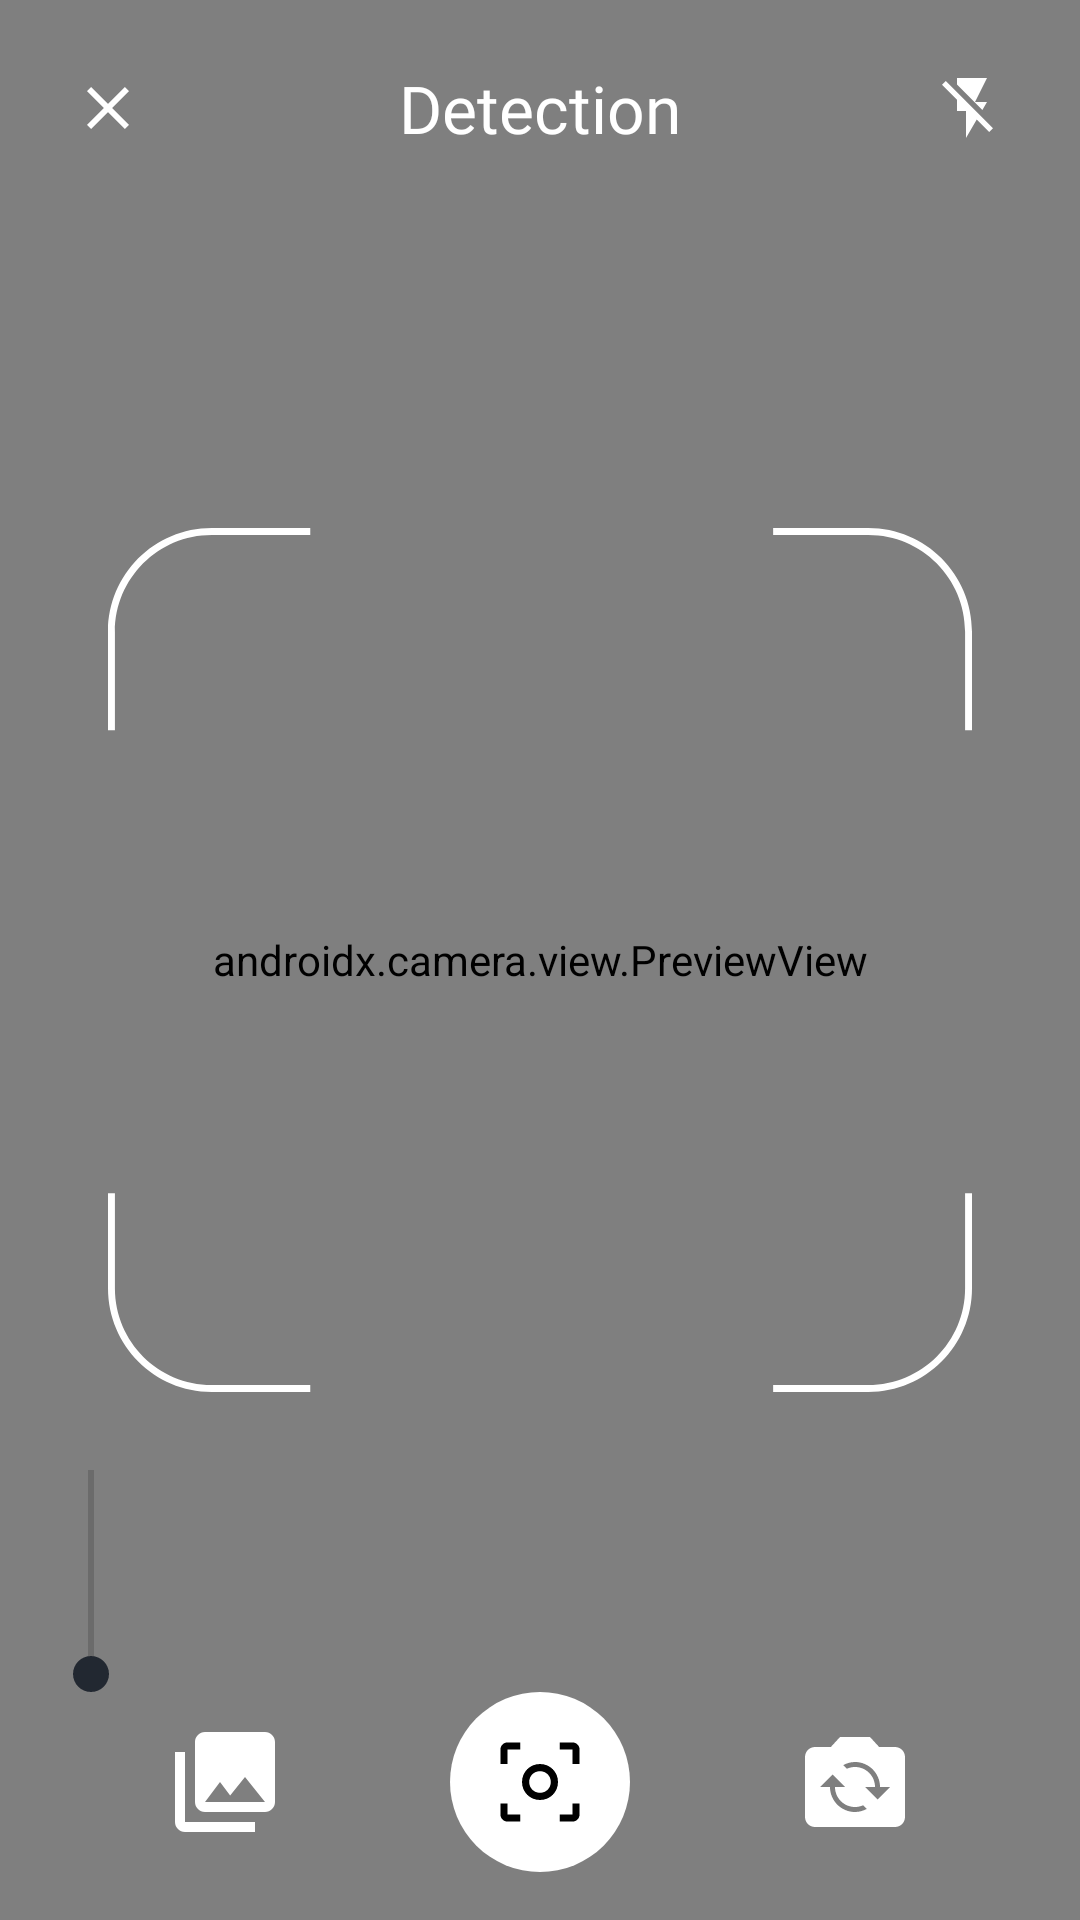

Here is an Android app screen rendered from its layout file. Give the layout XML and the strings, colors and styles it references.
<!-- AndroidManifest.xml: application theme Theme.LukaKu -->
<!-- res/layout/fragment_capture.xml -->
<?xml version="1.0" encoding="utf-8"?>
<androidx.constraintlayout.widget.ConstraintLayout xmlns:android="http://schemas.android.com/apk/res/android"
    xmlns:app="http://schemas.android.com/apk/res-auto"
    xmlns:tools="http://schemas.android.com/tools"
    android:layout_width="match_parent"
    android:layout_height="match_parent"
    tools:context=".ui.capture.CaptureFragment">

    <androidx.camera.view.PreviewView
        android:id="@+id/view_finder"
        android:layout_width="match_parent"
        android:layout_height="match_parent"
        android:orientation="vertical"
        android:visibility="visible"
        app:layout_constraintBottom_toBottomOf="parent"
        app:layout_constraintEnd_toEndOf="parent"
        app:layout_constraintStart_toStartOf="parent"
        app:layout_constraintTop_toTopOf="parent" />

    <ImageView
        android:id="@+id/iv_selected_image"
        android:layout_width="60dp"
        android:layout_height="60dp"
        android:layout_marginBottom="16dp"
        android:contentDescription="@string/take_photo"
        app:layout_constraintBottom_toBottomOf="parent"
        app:layout_constraintEnd_toEndOf="parent"
        app:layout_constraintStart_toStartOf="parent"
        app:srcCompat="@drawable/ic_take_camera" />

    <ImageView
        android:id="@+id/iv_switch_camera"
        android:layout_width="40dp"
        android:layout_height="40dp"
        android:contentDescription="@string/switch_camera"
        app:layout_constraintBottom_toBottomOf="@+id/iv_selected_image"
        app:layout_constraintEnd_toEndOf="@+id/view_finder"
        app:layout_constraintStart_toEndOf="@+id/iv_selected_image"
        app:layout_constraintTop_toTopOf="@+id/iv_selected_image"
        app:srcCompat="@drawable/ic_flip_camera" />

    <ImageView
        android:id="@+id/iv_open_gallery"
        android:layout_width="40dp"
        android:layout_height="40dp"
        android:contentDescription="@string/open_gallery"
        app:layout_constraintBottom_toBottomOf="@+id/iv_selected_image"
        app:layout_constraintEnd_toStartOf="@+id/iv_selected_image"
        app:layout_constraintStart_toStartOf="parent"
        app:layout_constraintTop_toTopOf="@+id/iv_selected_image"
        app:srcCompat="@drawable/ic_photo_galery" />

    <ImageView
        android:id="@+id/iv_close"
        android:layout_width="wrap_content"
        android:layout_height="wrap_content"
        android:layout_marginStart="24dp"
        android:layout_marginTop="24dp"
        android:contentDescription="@string/close"
        app:layout_constraintStart_toStartOf="parent"
        app:layout_constraintTop_toTopOf="parent"
        app:srcCompat="@drawable/ic_close" />

    <ImageView
        android:id="@+id/iv_flash"
        android:layout_width="wrap_content"
        android:layout_height="wrap_content"
        android:layout_marginTop="24dp"
        android:layout_marginEnd="24dp"
        android:contentDescription="@string/flash"
        app:layout_constraintEnd_toEndOf="parent"
        app:layout_constraintTop_toTopOf="parent"
        app:srcCompat="@drawable/ic_flash_off" />

    <SeekBar
        android:id="@+id/seek_bar_zoom"
        android:layout_width="100dp"
        android:layout_height="100dp"
        android:layout_marginStart="24dp"
        android:rotation="-90"
        app:layout_constraintBottom_toTopOf="@+id/iv_open_gallery"
        app:layout_constraintEnd_toStartOf="@+id/imageView"
        app:layout_constraintStart_toStartOf="parent" />

    <TextView
        android:id="@+id/tv_zoom"
        android:layout_width="wrap_content"
        android:layout_height="wrap_content"
        android:layout_marginBottom="24dp"
        android:textColor="@color/white_smoke"
        app:layout_constraintBottom_toTopOf="@+id/iv_selected_image"
        app:layout_constraintEnd_toEndOf="@+id/imageView"
        app:layout_constraintStart_toStartOf="@+id/guideline"
        tools:text="Zoom: 1.05x" />

    <ImageView
        android:id="@+id/imageView"
        android:layout_width="0dp"
        android:layout_height="0dp"
        android:contentDescription="@string/point_to_take_image"
        app:layout_constraintBottom_toBottomOf="parent"
        app:layout_constraintEnd_toStartOf="@+id/guideline2"
        app:layout_constraintStart_toStartOf="@+id/guideline"
        app:layout_constraintTop_toTopOf="@+id/view_finder"
        app:srcCompat="@drawable/ic_detector_line" />

    <androidx.constraintlayout.widget.Guideline
        android:id="@+id/guideline"
        android:layout_width="wrap_content"
        android:layout_height="wrap_content"
        android:orientation="vertical"
        app:layout_constraintGuide_percent="0.1" />

    <androidx.constraintlayout.widget.Guideline
        android:id="@+id/guideline2"
        android:layout_width="wrap_content"
        android:layout_height="wrap_content"
        android:orientation="vertical"
        app:layout_constraintGuide_percent="0.9" />

    <TextView
        android:id="@+id/tv_title"
        android:layout_width="wrap_content"
        android:layout_height="wrap_content"
        android:fontFamily="@font/nunito_extrabold"
        android:text="@string/title_detection"
        android:textColor="@color/white"
        android:textSize="22sp"
        app:layout_constraintBottom_toBottomOf="@+id/iv_close"
        app:layout_constraintEnd_toStartOf="@+id/iv_flash"
        app:layout_constraintStart_toEndOf="@+id/iv_close"
        app:layout_constraintTop_toTopOf="@+id/iv_close" />

</androidx.constraintlayout.widget.ConstraintLayout>
<!-- resources referenced by this layout -->
<resources>
  <color name="white">#FFFFFFFF</color>
  <color name="white_smoke">#EAEAEA</color>
  <!-- drawable ic_close (drawable) -->
  <vector xmlns:android="http://schemas.android.com/apk/res/android"
      android:width="24dp"
      android:height="24dp"
      android:tint="@color/selector_ic"
      android:viewportWidth="24"
      android:viewportHeight="24">
      <path
          android:fillColor="@android:color/white"
          android:pathData="M19,6.41L17.59,5 12,10.59 6.41,5 5,6.41 10.59,12 5,17.59 6.41,19 12,13.41 17.59,19 19,17.59 13.41,12z" />
  </vector>
  <!-- drawable ic_detector_line (drawable) -->
  <vector xmlns:android="http://schemas.android.com/apk/res/android"
      android:width="24dp"
      android:height="24dp"
      android:viewportWidth="250"
      android:viewportHeight="250">
      <path
          android:fillColor="#ffffff"
          android:fillType="evenOdd"
          android:pathData="M2,192.46V220C2,235.46 14.54,248 30,248H58.53V250H30C13.43,250 0,236.57 0,220V192.46H2ZM58.53,2H30C14.54,2 2,14.54 2,30V58.53H0V30C0,13.43 13.43,0 30,0H58.53V2ZM248,58.53V30C248,14.54 235.46,2 220,2H192.46V0H220C236.57,0 250,13.43 250,30V58.53H248ZM192.46,248H220C235.46,248 248,235.46 248,220V192.46H250V220C250,236.57 236.57,250 220,250H192.46V248Z" />
  </vector>
  <!-- drawable ic_flash_off (drawable) -->
  <vector xmlns:android="http://schemas.android.com/apk/res/android"
      android:width="24dp"
      android:height="24dp"
      android:tint="@color/selector_ic"
      android:viewportWidth="24"
      android:viewportHeight="24">
      <path
          android:fillColor="@android:color/white"
          android:pathData="M3.27,3L2,4.27l5,5V13h3v9l3.58,-6.14L17.73,20 19,18.73 3.27,3zM17,10h-4l4,-8H7v2.18l8.46,8.46L17,10z" />
  </vector>
  <!-- drawable ic_flip_camera (drawable) -->
  <vector xmlns:android="http://schemas.android.com/apk/res/android"
      android:width="24dp"
      android:height="24dp"
      android:tint="@color/selector_ic"
      android:viewportWidth="24"
      android:viewportHeight="24">
      <path
          android:fillColor="@android:color/white"
          android:pathData="M20,5h-3.17L15,3H9L7.17,5H4C2.9,5 2,5.9 2,7v12c0,1.1 0.9,2 2,2h16c1.1,0 2,-0.9 2,-2V7C22,5.9 21.1,5 20,5zM12,18c-2.76,0 -5,-2.24 -5,-5H5l2.5,-2.5L10,13H8c0,2.21 1.79,4 4,4c0.58,0 1.13,-0.13 1.62,-0.35l0.74,0.74C13.65,17.76 12.86,18 12,18zM16.5,15.5L14,13h2c0,-2.21 -1.79,-4 -4,-4c-0.58,0 -1.13,0.13 -1.62,0.35L9.64,8.62C10.35,8.24 11.14,8 12,8c2.76,0 5,2.24 5,5h2L16.5,15.5z" />
  </vector>
  <!-- drawable ic_photo_galery (drawable) -->
  <vector xmlns:android="http://schemas.android.com/apk/res/android"
      android:width="24dp"
      android:height="24dp"
      android:tint="@color/selector_ic"
      android:viewportWidth="24"
      android:viewportHeight="24">
      <path
          android:fillColor="@android:color/white"
          android:pathData="M22,16L22,4c0,-1.1 -0.9,-2 -2,-2L8,2c-1.1,0 -2,0.9 -2,2v12c0,1.1 0.9,2 2,2h12c1.1,0 2,-0.9 2,-2zM11,12l2.03,2.71L16,11l4,5L8,16l3,-4zM2,6v14c0,1.1 0.9,2 2,2h14v-2L4,20L4,6L2,6z" />
  </vector>
  <string name="close">Close</string>
  <string name="flash">flash</string>
  <string name="open_gallery">Open gallery</string>
  <string name="point_to_take_image">Point to take image</string>
  <string name="switch_camera">Switch camera</string>
  <string name="take_photo">Take Photo</string>
  <string name="title_detection">Detection</string>
  <color name="black_pearl">#222831</color>
  <color name="bunting">#2C394B</color>
  <color name="teal_700">#FF018786</color>
  <color name="black_pearl_transparent">#26222831</color>
</resources>
